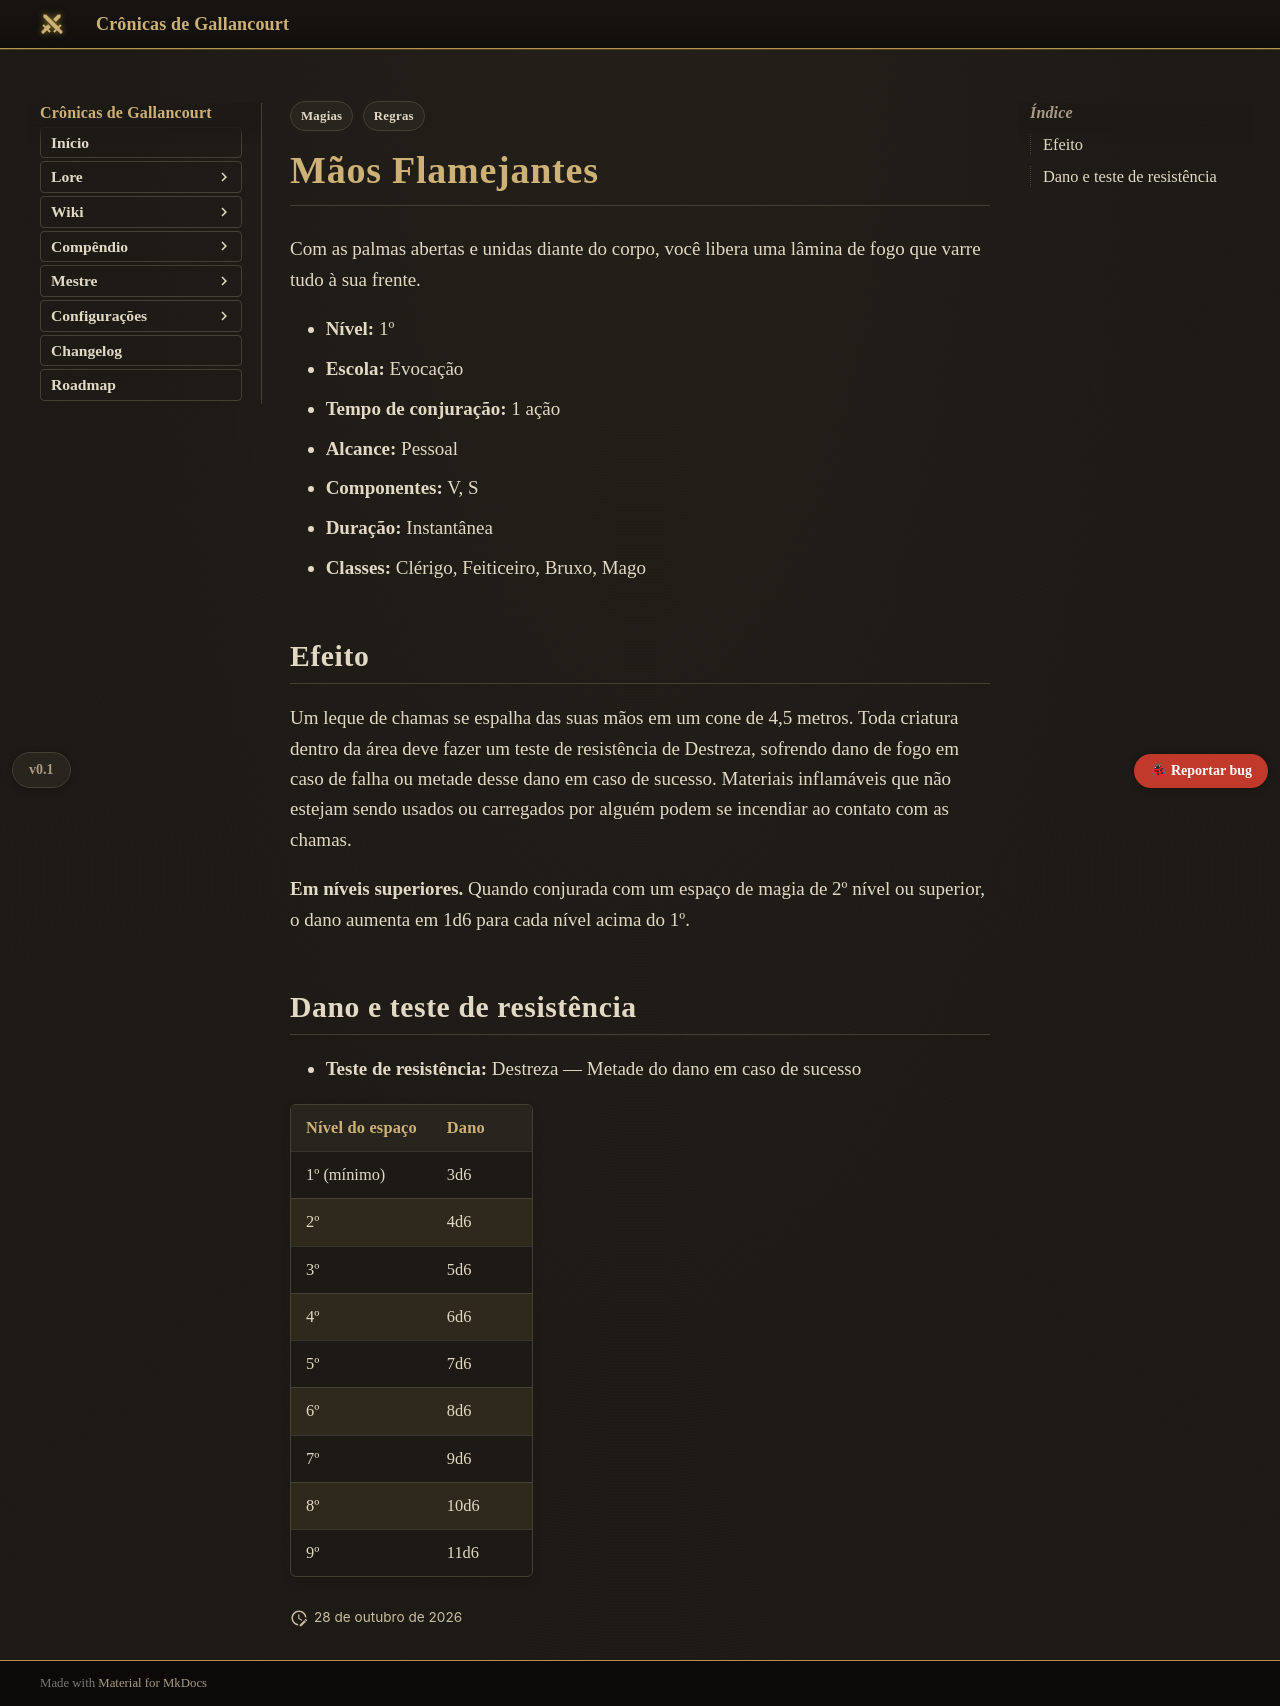

repository: Verayon/Gallancourt-RPG-DnD- · page: magias/maos-flamejantes/index.html · generator: mkdocs

---
tags:
  - Regras
  - Magias
magia:
  nivel: 1
  escola: Evocação
  tempo: "1 ação"
  alcance: Pessoal
  componentes: "V, S"
  duracao: Instantânea
  ritual: false
  concentracao: false
  classes: [Clérigo, Feiticeiro, Bruxo, Mago]
  categoria: Dano
  dano_tipo: Fogo
  alcance_tipo: Pessoal
  area: Cone
  fonte: PHB
  nome_ingles: Burning Hands
  resistencia: Destreza
  resistencia_efeito: "Metade do dano"
  dano:
    - ["1º (mínimo)", "3d6"]
    - ["2º", "4d6"]
    - ["3º", "5d6"]
    - ["4º", "6d6"]
    - ["5º", "7d6"]
    - ["6º", "8d6"]
    - ["7º", "9d6"]
    - ["8º", "10d6"]
    - ["9º", "11d6"]
---

# Mãos Flamejantes

Com as palmas abertas e unidas diante do corpo, você libera uma lâmina de fogo que varre tudo à sua frente.

- **Nível:** 1º
- **Escola:** Evocação
- **Tempo de conjuração:** 1 ação
- **Alcance:** Pessoal
- **Componentes:** V, S
- **Duração:** Instantânea
- **Classes:** Clérigo, Feiticeiro, Bruxo, Mago

## Efeito

Um leque de chamas se espalha das suas mãos em um cone de 4,5 metros. Toda criatura dentro da área deve fazer um teste de resistência de Destreza, sofrendo dano de fogo em caso de falha ou metade desse dano em caso de sucesso. Materiais inflamáveis que não estejam sendo usados ou carregados por alguém podem se incendiar ao contato com as chamas.

**Em níveis superiores.** Quando conjurada com um espaço de magia de 2º nível ou superior, o dano aumenta em 1d6 para cada nível acima do 1º.
